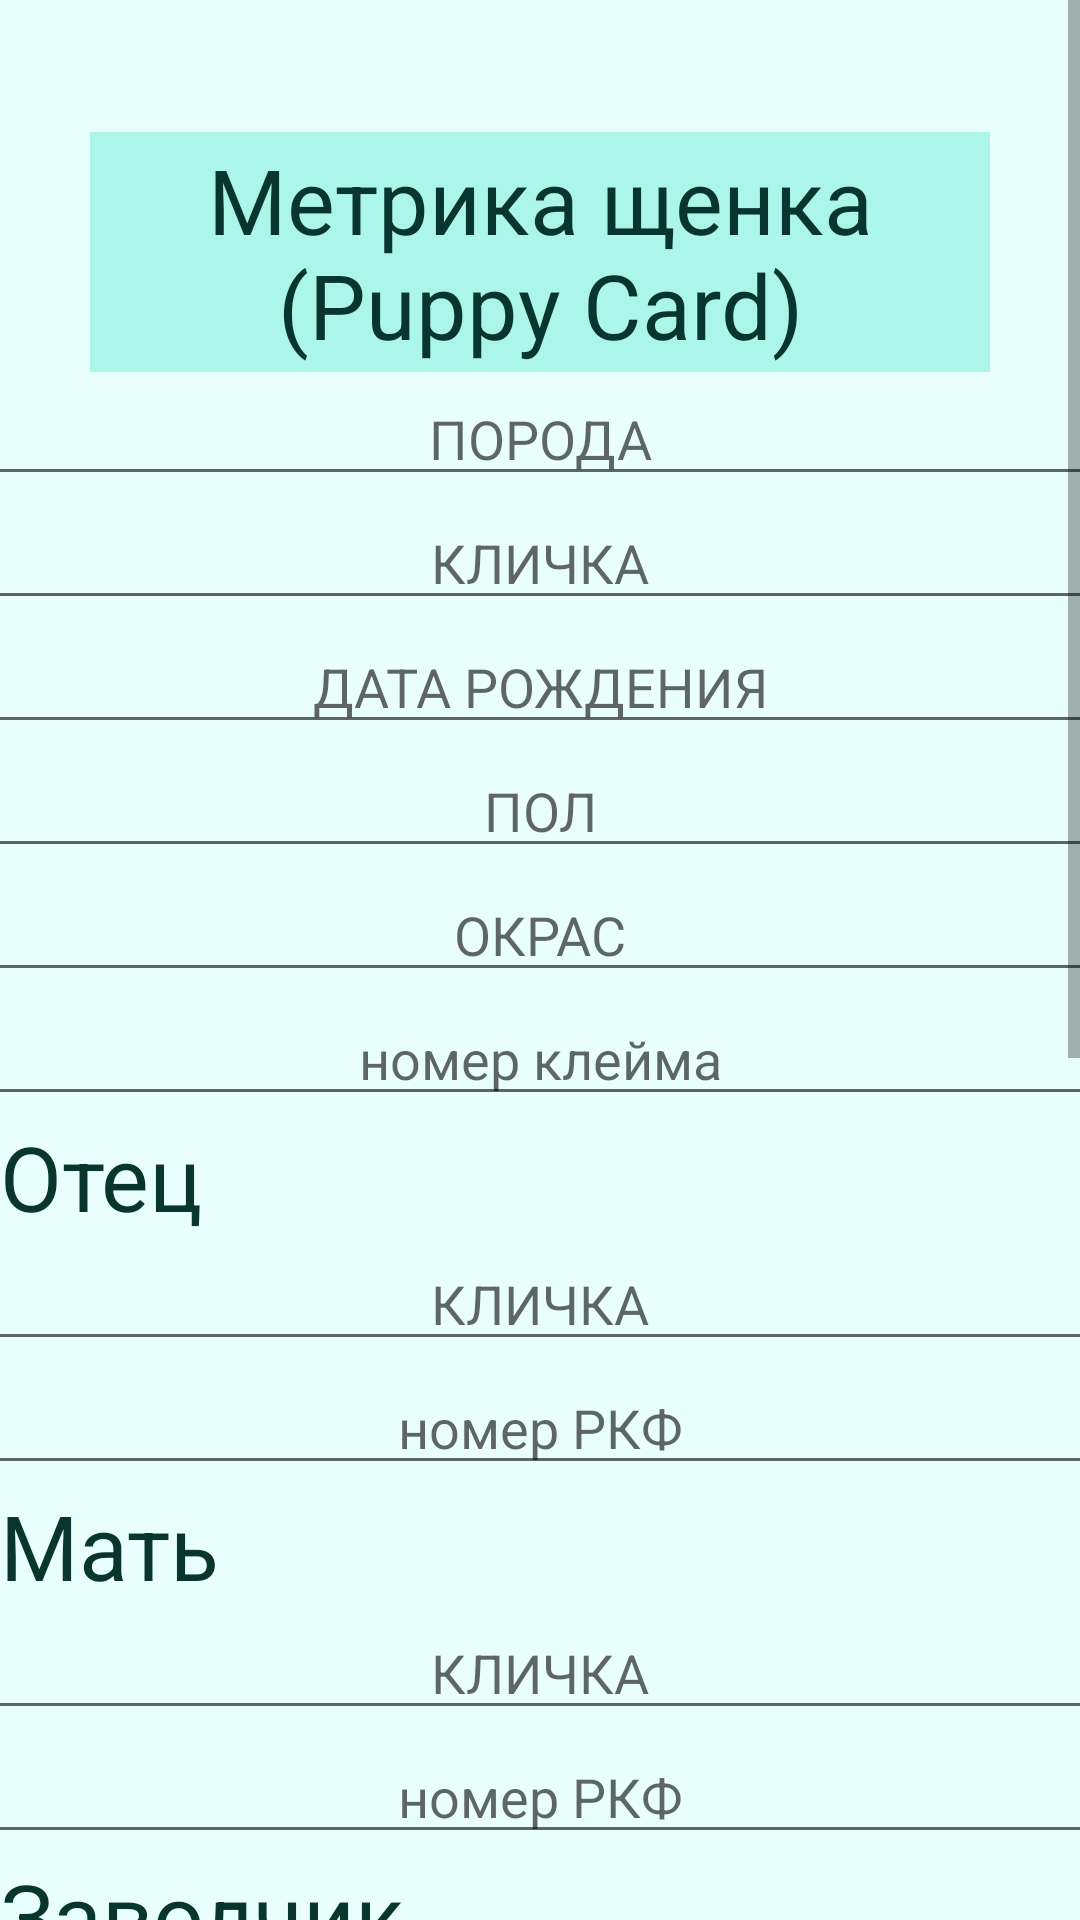

Layout XML and referenced resources for this Android screen:
<!-- AndroidManifest.xml: application theme Theme.DogHelper -->
<!-- res/layout/fragment_metrica.xml -->
<?xml version="1.0" encoding="utf-8"?>
<ScrollView xmlns:android="http://schemas.android.com/apk/res/android"
    android:layout_width="fill_parent"
    android:layout_height="fill_parent"
    android:fillViewport="true"
    android:orientation="vertical"
    android:background="@color/background"
    >

    <LinearLayout
        android:id="@+id/LinearLayout01"
        android:layout_width="fill_parent"
        android:layout_height="wrap_content"
        android:orientation="vertical" >

        <TextView
            android:id="@+id/metrica_title"
            android:layout_width="300dp"
            android:layout_height="80dp"
            android:layout_gravity="center"
            android:layout_marginTop="44dp"
            android:background="@color/medium_mint"
            android:gravity="center"
            android:text="@string/puppy_card"
            android:textColor="@color/text"
            android:textSize="30dp" />

        <EditText
            android:id="@+id/puppy_poroda"
            android:layout_width="370dp"
            android:gravity="center"
            android:layout_height="wrap_content"
            android:layout_gravity="center"
            android:hint="@string/pet_poroda"/>

        <EditText
            android:id="@+id/puppy_name"
            android:layout_width="370dp"
            android:gravity="center"
            android:layout_height="wrap_content"
            android:layout_gravity="center"
            android:hint="@string/pet_name"/>

        <EditText
            android:id="@+id/puppy_date"
            android:layout_width="370dp"
            android:gravity="center"
            android:inputType="date"
            android:layout_height="wrap_content"
            android:layout_gravity="center"
            android:hint="@string/pet_birthday"/>

        <EditText
            android:id="@+id/puppy_sex"
            android:layout_width="370dp"
            android:gravity="center"
            android:layout_height="wrap_content"
            android:layout_gravity="center"
            android:hint="@string/pet_sex"/>

        <EditText
            android:id="@+id/puppy_color"
            android:layout_width="370dp"
            android:gravity="center"
            android:layout_height="wrap_content"
            android:layout_gravity="center"
            android:hint="@string/pet_color"/>

        <EditText
            android:id="@+id/puppy_kleimo"
            android:layout_width="370dp"
            android:gravity="center"
            android:layout_height="wrap_content"
            android:layout_gravity="center"
            android:hint="@string/kleimo_number"/>

        <TextView
            android:layout_width="wrap_content"
            android:layout_height="wrap_content"
            android:text="@string/father"
            android:textSize="30dp"
            android:textColor="@color/text"/>

        <EditText
            android:id="@+id/father_name"
            android:layout_width="370dp"
            android:gravity="center"
            android:layout_height="wrap_content"
            android:layout_gravity="center"
            android:hint="@string/pet_name"/>

        <EditText
            android:id="@+id/RKF_number_father"
            android:layout_width="370dp"
            android:gravity="center"
            android:layout_height="wrap_content"
            android:layout_gravity="center"
            android:hint="@string/RKF"/>

        <TextView
            android:layout_width="wrap_content"
            android:layout_height="wrap_content"
            android:text="@string/mother"
            android:textSize="30dp"
            android:textColor="@color/text"/>

        <EditText
            android:id="@+id/mother_name"
            android:layout_width="370dp"
            android:gravity="center"
            android:layout_height="wrap_content"
            android:layout_gravity="center"
            android:hint="@string/pet_name"/>

        <EditText
            android:id="@+id/RKF_number_mother"
            android:layout_width="370dp"
            android:gravity="center"
            android:layout_height="wrap_content"
            android:layout_gravity="center"
            android:hint="@string/RKF"/>

        <TextView
            android:layout_width="wrap_content"
            android:layout_height="wrap_content"
            android:text="@string/breeder"
            android:textSize="30dp"
            android:textColor="@color/text"/>

        <EditText
            android:id="@+id/breeder_FIO"
            android:layout_width="370dp"
            android:gravity="center"
            android:layout_height="wrap_content"
            android:layout_gravity="center"
            android:hint="@string/FIO"/>

        <EditText
            android:id="@+id/breeder_address1"
            android:layout_width="370dp"
            android:gravity="center"
            android:layout_height="wrap_content"
            android:layout_gravity="center"
            android:hint="@string/address"/>

        <TextView
            android:layout_width="wrap_content"
            android:layout_height="wrap_content"
            android:text="@string/owner_in_metrics"
            android:textSize="30dp"
            android:textColor="@color/text"/>

        <EditText
            android:id="@+id/owner_FIO"
            android:layout_width="370dp"
            android:gravity="center"
            android:layout_height="wrap_content"
            android:layout_gravity="center"
            android:hint="@string/FIO"/>

        <EditText
            android:id="@+id/owner_address1"
            android:layout_width="370dp"
            android:gravity="center"
            android:layout_height="wrap_content"
            android:layout_gravity="center"
            android:hint="@string/address"/>

        <TextView
            android:layout_width="wrap_content"
            android:layout_height="wrap_content"
            android:text="@string/brak"
            android:textSize="30dp"
            android:textColor="@color/text"/>

        <RadioGroup
            android:id="@+id/radioGroup"
            android:layout_width="match_parent"
            android:layout_height="wrap_content"
            android:orientation="vertical">

            <RadioButton
                android:id="@+id/radio_yes"
                android:layout_width="80dp"
                android:layout_height="wrap_content"
                android:layout_marginLeft="24dp"
                android:text="@string/yes"
                android:layout_weight="1" />

            <EditText
                android:id="@+id/brak_reason"
                android:layout_width="wrap_content"
                android:layout_height="wrap_content"
                android:hint="@string/brak_reason" />

            <RadioButton
                android:id="@+id/radio_no"
                android:layout_width="match_parent"
                android:layout_height="wrap_content"
                android:layout_marginLeft="24dp"
                android:text="@string/No"
                android:layout_weight="1" />
        </RadioGroup>

        <Button
            android:id="@+id/save_metrica"
            android:layout_width="220dp"
            android:layout_height="80dp"
            android:layout_gravity="center"
            android:layout_marginBottom="40dp"
            android:backgroundTint="@color/medium_mint"
            android:text="@string/save"
            android:textColor="@color/text"
            android:textSize="26dp" />
    </LinearLayout>
</ScrollView>
<!-- resources referenced by this layout -->
<resources>
  <color name="background">#E8FFFB</color>
  <color name="medium_mint">#ACF5E9</color>
  <color name="text">#08352D</color>
  <string name="FIO">ФИО</string>
  <string name="No">Нет</string>
  <string name="RKF">номер РКФ</string>
  <string name="address">АДРЕС</string>
  <string name="brak">Отбракован</string>
  <string name="brak_reason">Причина отбраковки</string>
  <string name="breeder">Заводчик</string>
  <string name="father">Отец</string>
  <string name="kleimo_number">номер клейма</string>
  <string name="mother">Мать</string>
  <string name="owner_in_metrics">Владелец</string>
  <string name="pet_birthday">ДАТА РОЖДЕНИЯ</string>
  <string name="pet_color">ОКРАС</string>
  <string name="pet_name">КЛИЧКА</string>
  <string name="pet_poroda">ПОРОДА</string>
  <string name="pet_sex">ПОЛ</string>
  <string name="puppy_card">Метрика щенка (Puppy Card)</string>
  <string name="save">сохранить</string>
  <string name="yes">Да</string>
  <style name="Theme.DogHelper" parent="Theme.MaterialComponents.DayNight.DarkActionBar">
          
          <item name="colorPrimary">@color/purple_500</item>
          <item name="colorPrimaryVariant">@color/purple_700</item>
          <item name="colorOnPrimary">@color/white</item>
          
          <item name="colorSecondary">@color/teal_200</item>
          <item name="colorSecondaryVariant">@color/teal_700</item>
          <item name="colorOnSecondary">@color/black</item>
          
          <item name="android:statusBarColor">?attr/colorPrimaryVariant</item>
          
      </style>
  <color name="purple_500">#FF6200EE</color>
  <color name="purple_700">#FF3700B3</color>
  <color name="white">#FFFFFFFF</color>
  <color name="teal_200">#FF03DAC5</color>
  <color name="teal_700">#FF018786</color>
  <color name="black">#FF000000</color>
</resources>
